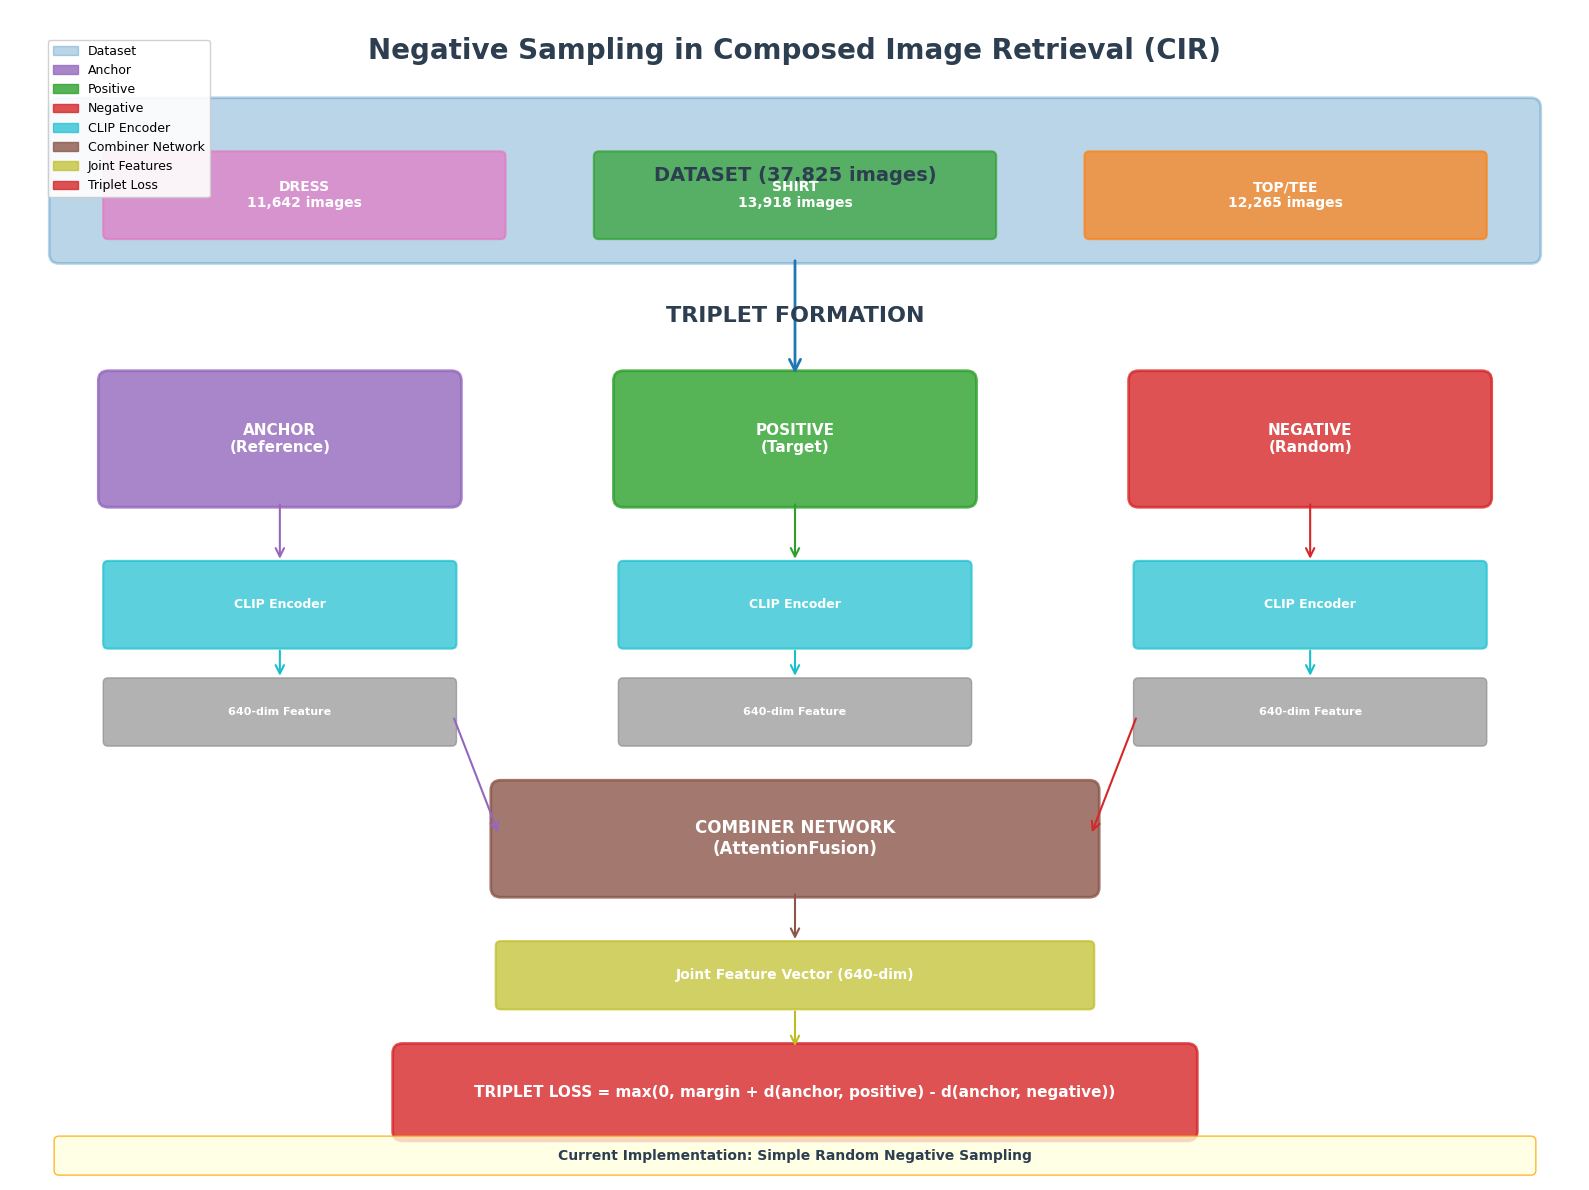
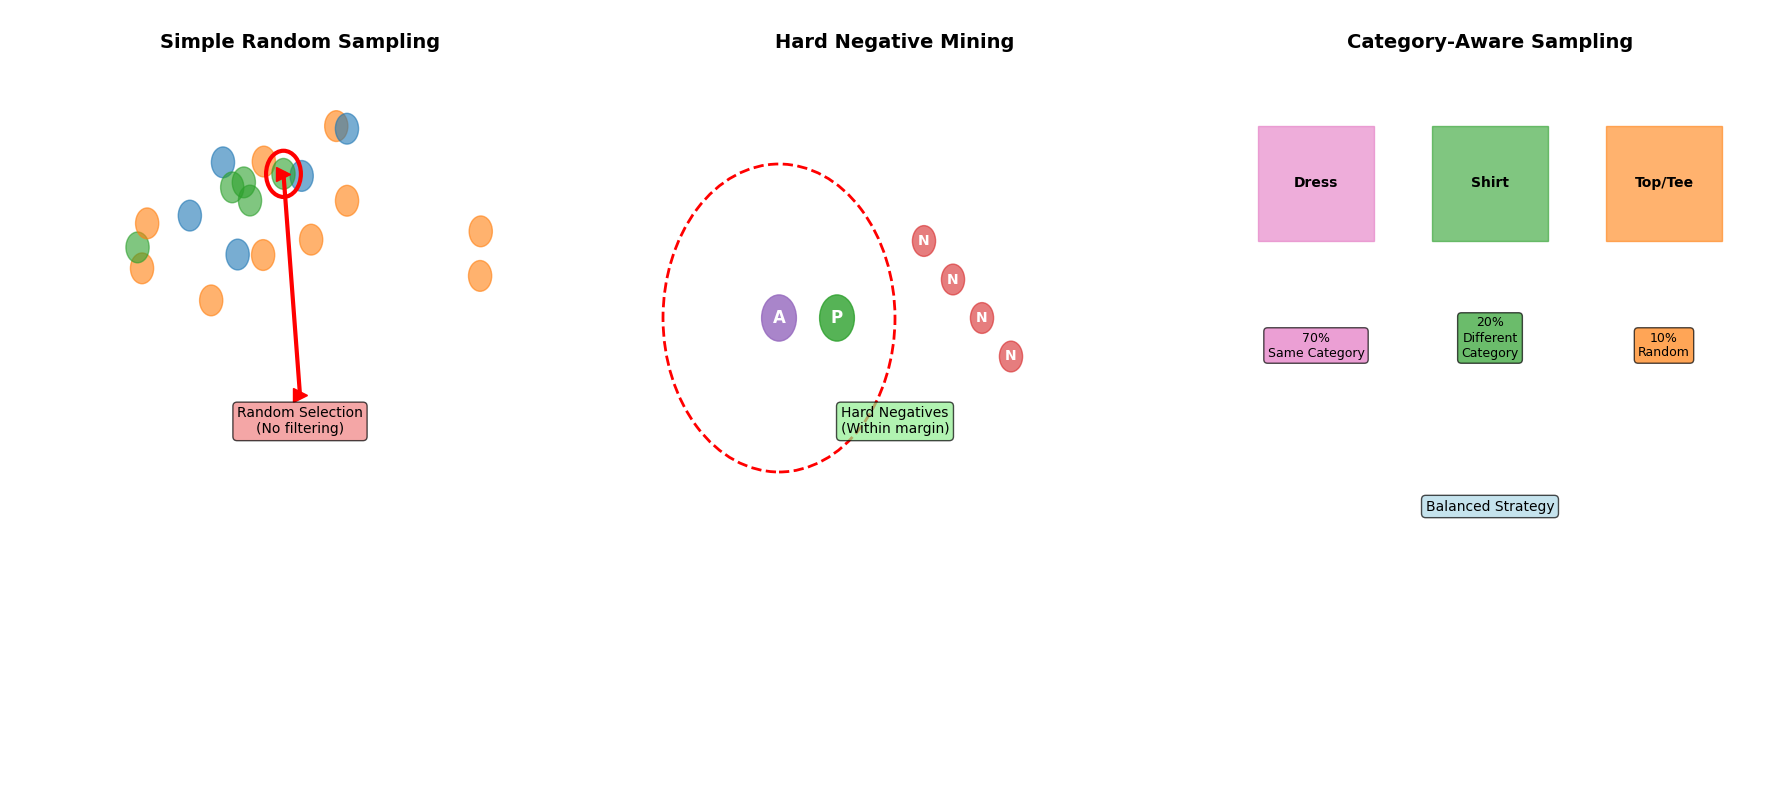

Source code (Python) for these figures, in order:
#!/usr/bin/env python3
"""
Create a beautiful PNG diagram of negative sampling in CIR system
"""

import matplotlib.pyplot as plt
import matplotlib.patches as patches
from matplotlib.patches import FancyBboxPatch, ConnectionPatch
import numpy as np

# Set style for beautiful diagrams
plt.style.use('default')
plt.rcParams['font.size'] = 10
plt.rcParams['font.family'] = 'DejaVu Sans'

def create_negative_sampling_diagram():
    """Create a beautiful diagram of negative sampling process"""
    
    # Create figure with high DPI for crisp output
    fig, ax = plt.subplots(1, 1, figsize=(16, 12), dpi=300)
    ax.set_xlim(0, 16)
    ax.set_ylim(0, 12)
    ax.axis('off')
    
    # Colors
    colors = {
        'blue': '#1f77b4',
        'orange': '#ff7f0e',
        'green': '#2ca02c',
        'red': '#d62728',
        'purple': '#9467bd',
        'brown': '#8c564b',
        'pink': '#e377c2',
        'gray': '#7f7f7f',
        'olive': '#bcbd22',
        'cyan': '#17becf'
    }
    
    # Title
    ax.text(8, 11.5, 'Negative Sampling in Composed Image Retrieval (CIR)', 
            fontsize=20, fontweight='bold', ha='center', color='#2c3e50')
    
    # Dataset Section
    dataset_box = FancyBboxPatch((0.5, 9.5), 15, 1.5, 
                                boxstyle="round,pad=0.1", 
                                facecolor=colors['blue'], alpha=0.3, 
                                edgecolor=colors['blue'], linewidth=2)
    ax.add_patch(dataset_box)
    ax.text(8, 10.25, 'DATASET (37,825 images)', fontsize=14, fontweight='bold', 
            ha='center', color='#2c3e50')
    
    # Category boxes
    dress_box = FancyBboxPatch((1, 9.7), 4, 0.8, 
                              boxstyle="round,pad=0.05", 
                              facecolor=colors['pink'], alpha=0.7, 
                              edgecolor=colors['pink'], linewidth=1.5)
    ax.add_patch(dress_box)
    ax.text(3, 10.1, 'DRESS\n11,642 images', fontsize=10, fontweight='bold', 
            ha='center', va='center', color='white')
    
    shirt_box = FancyBboxPatch((6, 9.7), 4, 0.8, 
                              boxstyle="round,pad=0.05", 
                              facecolor=colors['green'], alpha=0.7, 
                              edgecolor=colors['green'], linewidth=1.5)
    ax.add_patch(shirt_box)
    ax.text(8, 10.1, 'SHIRT\n13,918 images', fontsize=10, fontweight='bold', 
            ha='center', va='center', color='white')
    
    toptee_box = FancyBboxPatch((11, 9.7), 4, 0.8, 
                               boxstyle="round,pad=0.05", 
                               facecolor=colors['orange'], alpha=0.7, 
                               edgecolor=colors['orange'], linewidth=1.5)
    ax.add_patch(toptee_box)
    ax.text(13, 10.1, 'TOP/TEE\n12,265 images', fontsize=10, fontweight='bold', 
            ha='center', va='center', color='white')
    
    # Triplet Formation Section
    ax.text(8, 8.8, 'TRIPLET FORMATION', fontsize=16, fontweight='bold', 
            ha='center', color='#2c3e50')
    
    # Anchor, Positive, Negative boxes
    anchor_box = FancyBboxPatch((1, 7), 3.5, 1.2, 
                               boxstyle="round,pad=0.1", 
                               facecolor=colors['purple'], alpha=0.8, 
                               edgecolor=colors['purple'], linewidth=2)
    ax.add_patch(anchor_box)
    ax.text(2.75, 7.6, 'ANCHOR\n(Reference)', fontsize=11, fontweight='bold', 
            ha='center', va='center', color='white')
    
    positive_box = FancyBboxPatch((6.25, 7), 3.5, 1.2, 
                                 boxstyle="round,pad=0.1", 
                                 facecolor=colors['green'], alpha=0.8, 
                                 edgecolor=colors['green'], linewidth=2)
    ax.add_patch(positive_box)
    ax.text(8, 7.6, 'POSITIVE\n(Target)', fontsize=11, fontweight='bold', 
            ha='center', va='center', color='white')
    
    negative_box = FancyBboxPatch((11.5, 7), 3.5, 1.2, 
                                 boxstyle="round,pad=0.1", 
                                 facecolor=colors['red'], alpha=0.8, 
                                 edgecolor=colors['red'], linewidth=2)
    ax.add_patch(negative_box)
    ax.text(13.25, 7.6, 'NEGATIVE\n(Random)', fontsize=11, fontweight='bold', 
            ha='center', va='center', color='white')
    
    # CLIP Encoders
    anchor_clip = FancyBboxPatch((1, 5.5), 3.5, 0.8, 
                                boxstyle="round,pad=0.05", 
                                facecolor=colors['cyan'], alpha=0.7, 
                                edgecolor=colors['cyan'], linewidth=1.5)
    ax.add_patch(anchor_clip)
    ax.text(2.75, 5.9, 'CLIP Encoder', fontsize=9, fontweight='bold', 
            ha='center', va='center', color='white')
    
    positive_clip = FancyBboxPatch((6.25, 5.5), 3.5, 0.8, 
                                  boxstyle="round,pad=0.05", 
                                  facecolor=colors['cyan'], alpha=0.7, 
                                  edgecolor=colors['cyan'], linewidth=1.5)
    ax.add_patch(positive_clip)
    ax.text(8, 5.9, 'CLIP Encoder', fontsize=9, fontweight='bold', 
            ha='center', va='center', color='white')
    
    negative_clip = FancyBboxPatch((11.5, 5.5), 3.5, 0.8, 
                                  boxstyle="round,pad=0.05", 
                                  facecolor=colors['cyan'], alpha=0.7, 
                                  edgecolor=colors['cyan'], linewidth=1.5)
    ax.add_patch(negative_clip)
    ax.text(13.25, 5.9, 'CLIP Encoder', fontsize=9, fontweight='bold', 
            ha='center', va='center', color='white')
    
    # Feature Vectors
    anchor_feat = FancyBboxPatch((1, 4.5), 3.5, 0.6, 
                                boxstyle="round,pad=0.05", 
                                facecolor=colors['gray'], alpha=0.6, 
                                edgecolor=colors['gray'], linewidth=1)
    ax.add_patch(anchor_feat)
    ax.text(2.75, 4.8, '640-dim Feature', fontsize=8, fontweight='bold', 
            ha='center', va='center', color='white')
    
    positive_feat = FancyBboxPatch((6.25, 4.5), 3.5, 0.6, 
                                  boxstyle="round,pad=0.05", 
                                  facecolor=colors['gray'], alpha=0.6, 
                                  edgecolor=colors['gray'], linewidth=1)
    ax.add_patch(positive_feat)
    ax.text(8, 4.8, '640-dim Feature', fontsize=8, fontweight='bold', 
            ha='center', va='center', color='white')
    
    negative_feat = FancyBboxPatch((11.5, 4.5), 3.5, 0.6, 
                                  boxstyle="round,pad=0.05", 
                                  facecolor=colors['gray'], alpha=0.6, 
                                  edgecolor=colors['gray'], linewidth=1)
    ax.add_patch(negative_feat)
    ax.text(13.25, 4.8, '640-dim Feature', fontsize=8, fontweight='bold', 
            ha='center', va='center', color='white')
    
    # Combiner Network
    combiner_box = FancyBboxPatch((5, 3), 6, 1, 
                                 boxstyle="round,pad=0.1", 
                                 facecolor=colors['brown'], alpha=0.8, 
                                 edgecolor=colors['brown'], linewidth=2)
    ax.add_patch(combiner_box)
    ax.text(8, 3.5, 'COMBINER NETWORK\n(AttentionFusion)', fontsize=12, fontweight='bold', 
            ha='center', va='center', color='white')
    
    # Joint Features
    joint_box = FancyBboxPatch((5, 1.8), 6, 0.6, 
                              boxstyle="round,pad=0.05", 
                              facecolor=colors['olive'], alpha=0.7, 
                              edgecolor=colors['olive'], linewidth=1.5)
    ax.add_patch(joint_box)
    ax.text(8, 2.1, 'Joint Feature Vector (640-dim)', fontsize=10, fontweight='bold', 
            ha='center', va='center', color='white')
    
    # Triplet Loss
    loss_box = FancyBboxPatch((4, 0.5), 8, 0.8, 
                             boxstyle="round,pad=0.1", 
                             facecolor=colors['red'], alpha=0.8, 
                             edgecolor=colors['red'], linewidth=2)
    ax.add_patch(loss_box)
    ax.text(8, 0.9, 'TRIPLET LOSS = max(0, margin + d(anchor, positive) - d(anchor, negative))', 
            fontsize=11, fontweight='bold', ha='center', va='center', color='white')
    
    # Arrows
    # Dataset to Triplet
    arrow1 = ConnectionPatch((8, 9.5), (8, 8.2), "data", "data",
                           arrowstyle="->", shrinkA=5, shrinkB=5,
                           mutation_scale=20, fc=colors['blue'], ec=colors['blue'], linewidth=2)
    ax.add_patch(arrow1)
    
    # Triplet to CLIP
    arrow2 = ConnectionPatch((2.75, 7), (2.75, 6.3), "data", "data",
                           arrowstyle="->", shrinkA=5, shrinkB=5,
                           mutation_scale=15, fc=colors['purple'], ec=colors['purple'], linewidth=1.5)
    ax.add_patch(arrow2)
    
    arrow3 = ConnectionPatch((8, 7), (8, 6.3), "data", "data",
                           arrowstyle="->", shrinkA=5, shrinkB=5,
                           mutation_scale=15, fc=colors['green'], ec=colors['green'], linewidth=1.5)
    ax.add_patch(arrow3)
    
    arrow4 = ConnectionPatch((13.25, 7), (13.25, 6.3), "data", "data",
                           arrowstyle="->", shrinkA=5, shrinkB=5,
                           mutation_scale=15, fc=colors['red'], ec=colors['red'], linewidth=1.5)
    ax.add_patch(arrow4)
    
    # CLIP to Features
    arrow5 = ConnectionPatch((2.75, 5.5), (2.75, 5.1), "data", "data",
                           arrowstyle="->", shrinkA=5, shrinkB=5,
                           mutation_scale=15, fc=colors['cyan'], ec=colors['cyan'], linewidth=1.5)
    ax.add_patch(arrow5)
    
    arrow6 = ConnectionPatch((8, 5.5), (8, 5.1), "data", "data",
                           arrowstyle="->", shrinkA=5, shrinkB=5,
                           mutation_scale=15, fc=colors['cyan'], ec=colors['cyan'], linewidth=1.5)
    ax.add_patch(arrow6)
    
    arrow7 = ConnectionPatch((13.25, 5.5), (13.25, 5.1), "data", "data",
                           arrowstyle="->", shrinkA=5, shrinkB=5,
                           mutation_scale=15, fc=colors['cyan'], ec=colors['cyan'], linewidth=1.5)
    ax.add_patch(arrow7)
    
    # Features to Combiner
    arrow8 = ConnectionPatch((4.5, 4.8), (5, 3.5), "data", "data",
                           arrowstyle="->", shrinkA=5, shrinkB=5,
                           mutation_scale=15, fc=colors['purple'], ec=colors['purple'], linewidth=1.5)
    ax.add_patch(arrow8)
    
    arrow9 = ConnectionPatch((11.5, 4.8), (11, 3.5), "data", "data",
                           arrowstyle="->", shrinkA=5, shrinkB=5,
                           mutation_scale=15, fc=colors['red'], ec=colors['red'], linewidth=1.5)
    ax.add_patch(arrow9)
    
    # Combiner to Joint Features
    arrow10 = ConnectionPatch((8, 3), (8, 2.4), "data", "data",
                            arrowstyle="->", shrinkA=5, shrinkB=5,
                            mutation_scale=15, fc=colors['brown'], ec=colors['brown'], linewidth=1.5)
    ax.add_patch(arrow10)
    
    # Joint Features to Loss
    arrow11 = ConnectionPatch((8, 1.8), (8, 1.3), "data", "data",
                            arrowstyle="->", shrinkA=5, shrinkB=5,
                            mutation_scale=15, fc=colors['olive'], ec=colors['olive'], linewidth=1.5)
    ax.add_patch(arrow11)
    
    # Add legend
    legend_elements = [
        patches.Patch(color=colors['blue'], alpha=0.3, label='Dataset'),
        patches.Patch(color=colors['purple'], alpha=0.8, label='Anchor'),
        patches.Patch(color=colors['green'], alpha=0.8, label='Positive'),
        patches.Patch(color=colors['red'], alpha=0.8, label='Negative'),
        patches.Patch(color=colors['cyan'], alpha=0.7, label='CLIP Encoder'),
        patches.Patch(color=colors['brown'], alpha=0.8, label='Combiner Network'),
        patches.Patch(color=colors['olive'], alpha=0.7, label='Joint Features'),
        patches.Patch(color=colors['red'], alpha=0.8, label='Triplet Loss')
    ]
    
    ax.legend(handles=legend_elements, loc='upper left', bbox_to_anchor=(0.02, 0.98),
             fontsize=9, framealpha=0.9)
    
    # Add current implementation note
    note_box = FancyBboxPatch((0.5, 0.1), 15, 0.3, 
                             boxstyle="round,pad=0.05", 
                             facecolor='lightyellow', alpha=0.8, 
                             edgecolor='orange', linewidth=1)
    ax.add_patch(note_box)
    ax.text(8, 0.25, 'Current Implementation: Simple Random Negative Sampling', 
            fontsize=10, fontweight='bold', ha='center', va='center', color='#2c3e50')
    
    plt.tight_layout()
    return fig

def create_sampling_strategies_diagram():
    """Create a diagram showing different negative sampling strategies"""
    
    fig, (ax1, ax2, ax3) = plt.subplots(1, 3, figsize=(18, 8), dpi=300)
    
    colors = {
        'blue': '#1f77b4',
        'orange': '#ff7f0e',
        'green': '#2ca02c',
        'red': '#d62728',
        'purple': '#9467bd',
        'brown': '#8c564b',
        'pink': '#e377c2',
        'gray': '#7f7f7f',
        'olive': '#bcbd22',
        'cyan': '#17becf'
    }
    
    # Strategy 1: Simple Random
    ax1.set_xlim(0, 10)
    ax1.set_ylim(0, 10)
    ax1.axis('off')
    
    ax1.text(5, 9.5, 'Simple Random Sampling', fontsize=14, fontweight='bold', ha='center')
    
    # Dataset representation
    dataset_circles = []
    for i in range(20):
        x = np.random.uniform(1, 9)
        y = np.random.uniform(6, 8.5)
        color = np.random.choice([colors['blue'], colors['green'], colors['orange']])
        circle = plt.Circle((x, y), 0.2, color=color, alpha=0.6)
        ax1.add_patch(circle)
        dataset_circles.append((x, y))
    
    # Random selection arrow
    selected_idx = np.random.randint(0, len(dataset_circles))
    selected_x, selected_y = dataset_circles[selected_idx]
    ax1.plot([5, selected_x], [5, selected_y], 'r->', linewidth=3, markersize=10)
    ax1.add_patch(plt.Circle((selected_x, selected_y), 0.3, color='red', fill=False, linewidth=3))
    
    ax1.text(5, 4.5, 'Random Selection\n(No filtering)', fontsize=10, ha='center', 
             bbox=dict(boxstyle="round,pad=0.3", facecolor='lightcoral', alpha=0.7))
    
    # Strategy 2: Hard Negative
    ax2.set_xlim(0, 10)
    ax2.set_ylim(0, 10)
    ax2.axis('off')
    
    ax2.text(5, 9.5, 'Hard Negative Mining', fontsize=14, fontweight='bold', ha='center')
    
    # Anchor and positive
    ax2.add_patch(plt.Circle((3, 6), 0.3, color=colors['purple'], alpha=0.8))
    ax2.text(3, 6, 'A', fontsize=12, fontweight='bold', ha='center', va='center', color='white')
    
    ax2.add_patch(plt.Circle((4, 6), 0.3, color=colors['green'], alpha=0.8))
    ax2.text(4, 6, 'P', fontsize=12, fontweight='bold', ha='center', va='center', color='white')
    
    # Hard negatives (closer to anchor than positive)
    hard_negatives = [(6, 6.5), (7, 5.5), (5.5, 7), (6.5, 6)]
    for x, y in hard_negatives:
        ax2.add_patch(plt.Circle((x, y), 0.2, color=colors['red'], alpha=0.6))
        ax2.text(x, y, 'N', fontsize=10, fontweight='bold', ha='center', va='center', color='white')
    
    # Margin circle
    margin_circle = plt.Circle((3, 6), 2, color='red', fill=False, linestyle='--', linewidth=2)
    ax2.add_patch(margin_circle)
    
    ax2.text(5, 4.5, 'Hard Negatives\n(Within margin)', fontsize=10, ha='center',
             bbox=dict(boxstyle="round,pad=0.3", facecolor='lightgreen', alpha=0.7))
    
    # Strategy 3: Category-Aware
    ax3.set_xlim(0, 10)
    ax3.set_ylim(0, 10)
    ax3.axis('off')
    
    ax3.text(5, 9.5, 'Category-Aware Sampling', fontsize=14, fontweight='bold', ha='center')
    
    # Categories
    ax3.add_patch(plt.Rectangle((1, 7), 2, 1.5, color=colors['pink'], alpha=0.6))
    ax3.text(2, 7.75, 'Dress', fontsize=10, fontweight='bold', ha='center', va='center')
    
    ax3.add_patch(plt.Rectangle((4, 7), 2, 1.5, color=colors['green'], alpha=0.6))
    ax3.text(5, 7.75, 'Shirt', fontsize=10, fontweight='bold', ha='center', va='center')
    
    ax3.add_patch(plt.Rectangle((7, 7), 2, 1.5, color=colors['orange'], alpha=0.6))
    ax3.text(8, 7.75, 'Top/Tee', fontsize=10, fontweight='bold', ha='center', va='center')
    
    # Sampling percentages
    ax3.text(2, 5.5, '70%\nSame Category', fontsize=9, ha='center',
             bbox=dict(boxstyle="round,pad=0.3", facecolor=colors['pink'], alpha=0.7))
    
    ax3.text(5, 5.5, '20%\nDifferent\nCategory', fontsize=9, ha='center',
             bbox=dict(boxstyle="round,pad=0.3", facecolor=colors['green'], alpha=0.7))
    
    ax3.text(8, 5.5, '10%\nRandom', fontsize=9, ha='center',
             bbox=dict(boxstyle="round,pad=0.3", facecolor=colors['orange'], alpha=0.7))
    
    ax3.text(5, 3.5, 'Balanced Strategy', fontsize=10, ha='center',
             bbox=dict(boxstyle="round,pad=0.3", facecolor='lightblue', alpha=0.7))
    
    plt.tight_layout()
    return fig

if __name__ == "__main__":
    print("Creating negative sampling diagrams...")
    
    # Create main diagram
    fig1 = create_negative_sampling_diagram()
    fig1.savefig('negative_sampling_process.png', dpi=300, bbox_inches='tight', 
                facecolor='white', edgecolor='none')
    print("✓ Saved: negative_sampling_process.png")
    
    # Create strategies diagram
    fig2 = create_sampling_strategies_diagram()
    fig2.savefig('negative_sampling_strategies.png', dpi=300, bbox_inches='tight',
                facecolor='white', edgecolor='none')
    print("✓ Saved: negative_sampling_strategies.png")
    
    plt.show()
    print("🎉 Diagrams created successfully!") 